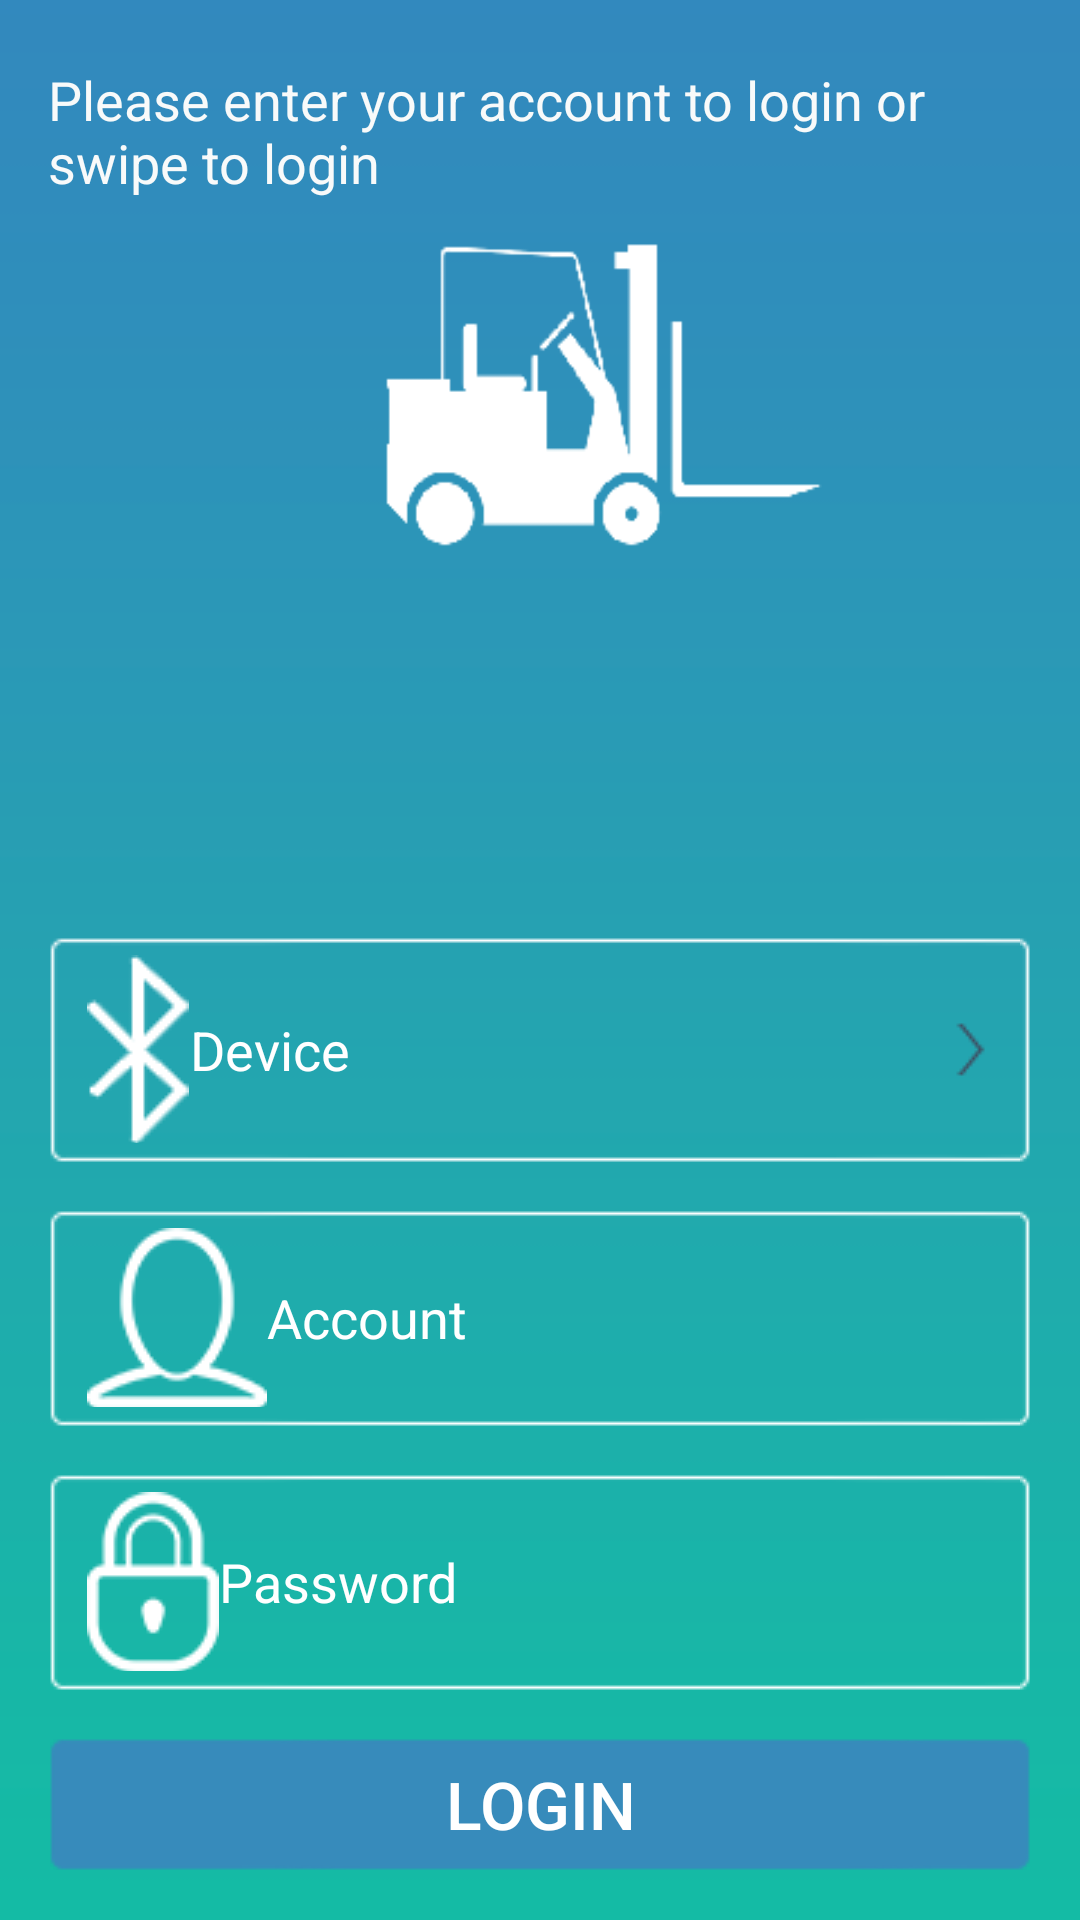

Reconstruct the res/layout file that produces this screen, plus the resources it refers to.
<!-- AndroidManifest.xml: activity theme Theme.AppCompat.Light.NoActionBar -->
<!-- res/layout/activity_login.xml -->
<RelativeLayout xmlns:android="http://schemas.android.com/apk/res/android"
    xmlns:tools="http://schemas.android.com/tools"
    android:layout_width="match_parent"
    android:layout_height="match_parent"
    android:background="@drawable/bg"
    android:paddingBottom="@dimen/activity_vertical_margin"
    android:paddingLeft="@dimen/activity_horizontal_margin"
    android:paddingRight="@dimen/activity_horizontal_margin"
    android:paddingTop="@dimen/activity_vertical_margin"
    tools:context="zlian.netgap.ui.LoginActivity" >


    
    <TextView
        android:layout_width="wrap_content"
        android:layout_height="wrap_content"
        android:text="@string/enter_account_or_swipe_to_login"
        android:textColor="#f8fafa"
        android:id="@+id/textView"
        android:textSize="18dp"
        android:layout_centerHorizontal="true"
        android:layout_marginTop="5dp"
        />

    <RelativeLayout
        android:layout_width="wrap_content"
        android:layout_height="wrap_content"
        android:layout_above="@+id/rl_content"
        android:layout_centerHorizontal="true"
        android:layout_marginBottom="30dp">

        <TextView
            android:id="@+id/version"
            android:layout_width="wrap_content"
            android:layout_height="wrap_content"
            android:layout_alignParentBottom="true"
            android:layout_alignParentStart="true"
            android:textColor="#f8fafa"
            android:textSize="18dp" />

    </RelativeLayout>

    <RelativeLayout
        android:id="@+id/rl_content"
        android:layout_width="match_parent"
        android:layout_height="wrap_content"
        android:layout_alignParentBottom="true"
        android:layout_alignParentRight="true"
        android:layout_alignParentEnd="true">


        <RelativeLayout
            android:id="@+id/rl_bt_customer"
            android:layout_width="match_parent"
            android:layout_height="wrap_content"
            android:layout_marginBottom="15dp"
            android:background="@drawable/good_edittext_bg"
            android:gravity="center"
            android:visibility="gone">

            
            
            
            
            

            <EditText
                android:id="@+id/et_customer_info"
                android:layout_width="match_parent"
                android:layout_height="45dp"
                android:layout_marginLeft="5dp"
                android:layout_toRightOf="@+id/tv_customer"
                android:background="@null"
                android:gravity="center_vertical"
                android:paddingLeft="10dp"
                android:saveEnabled="true"
                android:singleLine="true"
                android:textColor="#ffffff"
                android:visibility="invisible"/>


            <TextView
                android:id="@+id/tv_customer"
                android:layout_width="wrap_content"
                android:layout_height="wrap_content"
                android:layout_centerVertical="true"
                android:drawableLeft="@drawable/login_customer"
                android:gravity="center"
                android:paddingLeft="7dp"
                android:text="@string/customer"
                android:textColor="#ffffff"
                android:textSize="18sp"
                android:visibility="invisible"/>

        </RelativeLayout>

        <RelativeLayout
            android:id="@+id/rl_bt_device"
            android:layout_width="match_parent"
            android:layout_height="wrap_content"
            android:layout_below="@id/rl_bt_customer"
            android:layout_marginBottom="15dp"
            android:background="@drawable/good_edittext_bg"
            android:gravity="center" >

            
            
            
            
            

            <EditText
                android:id="@+id/et_device_info"
                android:layout_width="match_parent"
                android:layout_height="45dp"
                android:layout_marginLeft="5dp"
                android:layout_toRightOf="@+id/tv_device"
                android:background="@null"
                android:editable="false"
                android:gravity="center_vertical"
                android:paddingLeft="10dp"
                android:textColor="#ffffff"
                android:textIsSelectable="false"
                android:textSize="13dp" />

            <TextView
                android:id="@+id/tv_device"
                android:layout_width="wrap_content"
                android:layout_height="wrap_content"
                android:layout_centerVertical="true"
                android:drawableLeft="@drawable/login_bluetooth"
                android:gravity="center"
                android:paddingLeft="7dp"
                android:text="@string/device"
                android:textColor="#ffffff"
                android:textSize="18sp" />

            <ImageView
                android:id="@+id/iv_arrow"
                android:layout_width="wrap_content"
                android:layout_height="wrap_content"
                android:background="@drawable/arrow"
                android:layout_centerVertical="true"
                android:layout_alignParentRight="true"
                android:layout_alignParentEnd="true" />
        </RelativeLayout>

        <RelativeLayout
            android:id="@+id/rl_userName"
            android:layout_width="match_parent"
            android:layout_height="wrap_content"
            android:layout_below="@id/rl_bt_device"
            android:layout_marginBottom="15dp"
            android:background="@drawable/good_edittext_bg"
            android:gravity="center" >

            
            
            
            
            
            
            

            <EditText
                android:id="@+id/et_userName"
                android:layout_width="match_parent"
                android:layout_height="45dp"
                android:layout_marginLeft="5dp"
                android:layout_toRightOf="@+id/tv_account"
                android:background="@null"
                android:gravity="center_vertical"
                android:maxLength="16"
                android:paddingLeft="30dp"
                android:saveEnabled="true"
                android:singleLine="true"
                android:textColor="#ffffff" />

            <TextView
                android:id="@+id/tv_account"
                android:layout_width="wrap_content"
                android:layout_height="wrap_content"
                android:layout_centerVertical="true"
                android:drawableLeft="@drawable/login_account"
                android:gravity="center"
                android:paddingLeft="7dp"
                android:text="@string/account"
                android:textColor="#ffffff"
                android:textSize="18sp" />
        </RelativeLayout>

        <RelativeLayout
            android:id="@+id/rl_password"
            android:layout_width="match_parent"
            android:layout_height="wrap_content"
            android:layout_below="@id/rl_userName"
            android:layout_marginBottom="15dp"
            android:background="@drawable/good_edittext_bg"
            android:gravity="center" >

            
            
            
            
            
            
            

            <EditText
                android:id="@+id/et_password"
                android:layout_width="match_parent"
                android:layout_height="45dp"
                android:layout_marginLeft="5dp"
                android:layout_toRightOf="@+id/tv_password"
                android:background="@null"
                android:gravity="center_vertical"
                android:inputType="textPassword"
                android:maxLength="16"
                android:paddingLeft="30dp"
                android:saveEnabled="true"
                android:singleLine="true"
                android:textColor="#ffffff" />

            <TextView
                android:id="@+id/tv_password"
                android:layout_width="wrap_content"
                android:layout_height="wrap_content"
                android:layout_centerVertical="true"
                android:drawableLeft="@drawable/login_password"
                android:gravity="center"
                android:paddingLeft="7dp"
                android:text="@string/password"
                android:textColor="#ffffff"
                android:textSize="18sp" />
        </RelativeLayout>

        <Button
            android:id="@+id/btn_login"
            android:layout_width="match_parent"
            android:layout_height="45dp"
            android:layout_below="@id/rl_password"
            android:background="@drawable/login_button_normal"
            android:clickable="true"
            android:scaleType="center"
            android:text="@string/login"
            android:textColor="#ffffff"
            android:textSize="22sp" />
    </RelativeLayout>





    
    
    
    
    
    


    
    
    
    


    

</RelativeLayout>
<!-- resources referenced by this layout -->
<resources>
  <dimen name="activity_horizontal_margin">16dp</dimen>
  <dimen name="activity_vertical_margin">16dp</dimen>
  <!-- drawable arrow: png bitmap (drawable, 1165 bytes) -->
  <!-- drawable bg: png bitmap (drawable, 4540 bytes) -->
  <!-- drawable icon: png bitmap (drawable, 22841 bytes) -->
  <!-- drawable login_account: png bitmap (drawable, 2211 bytes) -->
  <!-- drawable login_bluetooth: png bitmap (drawable, 1656 bytes) -->
  <!-- drawable login_customer: png bitmap (drawable, 17205 bytes) -->
  <!-- drawable login_password: png bitmap (drawable, 2022 bytes) -->
  <string name="account">Account</string>
  <string name="customer">Customer name</string>
  <string name="device">Device</string>
  <string name="enter_account_or_swipe_to_login">Please enter your account to login or swipe to login</string>
  <string name="login">Login</string>
  <string name="password">Password</string>
</resources>
